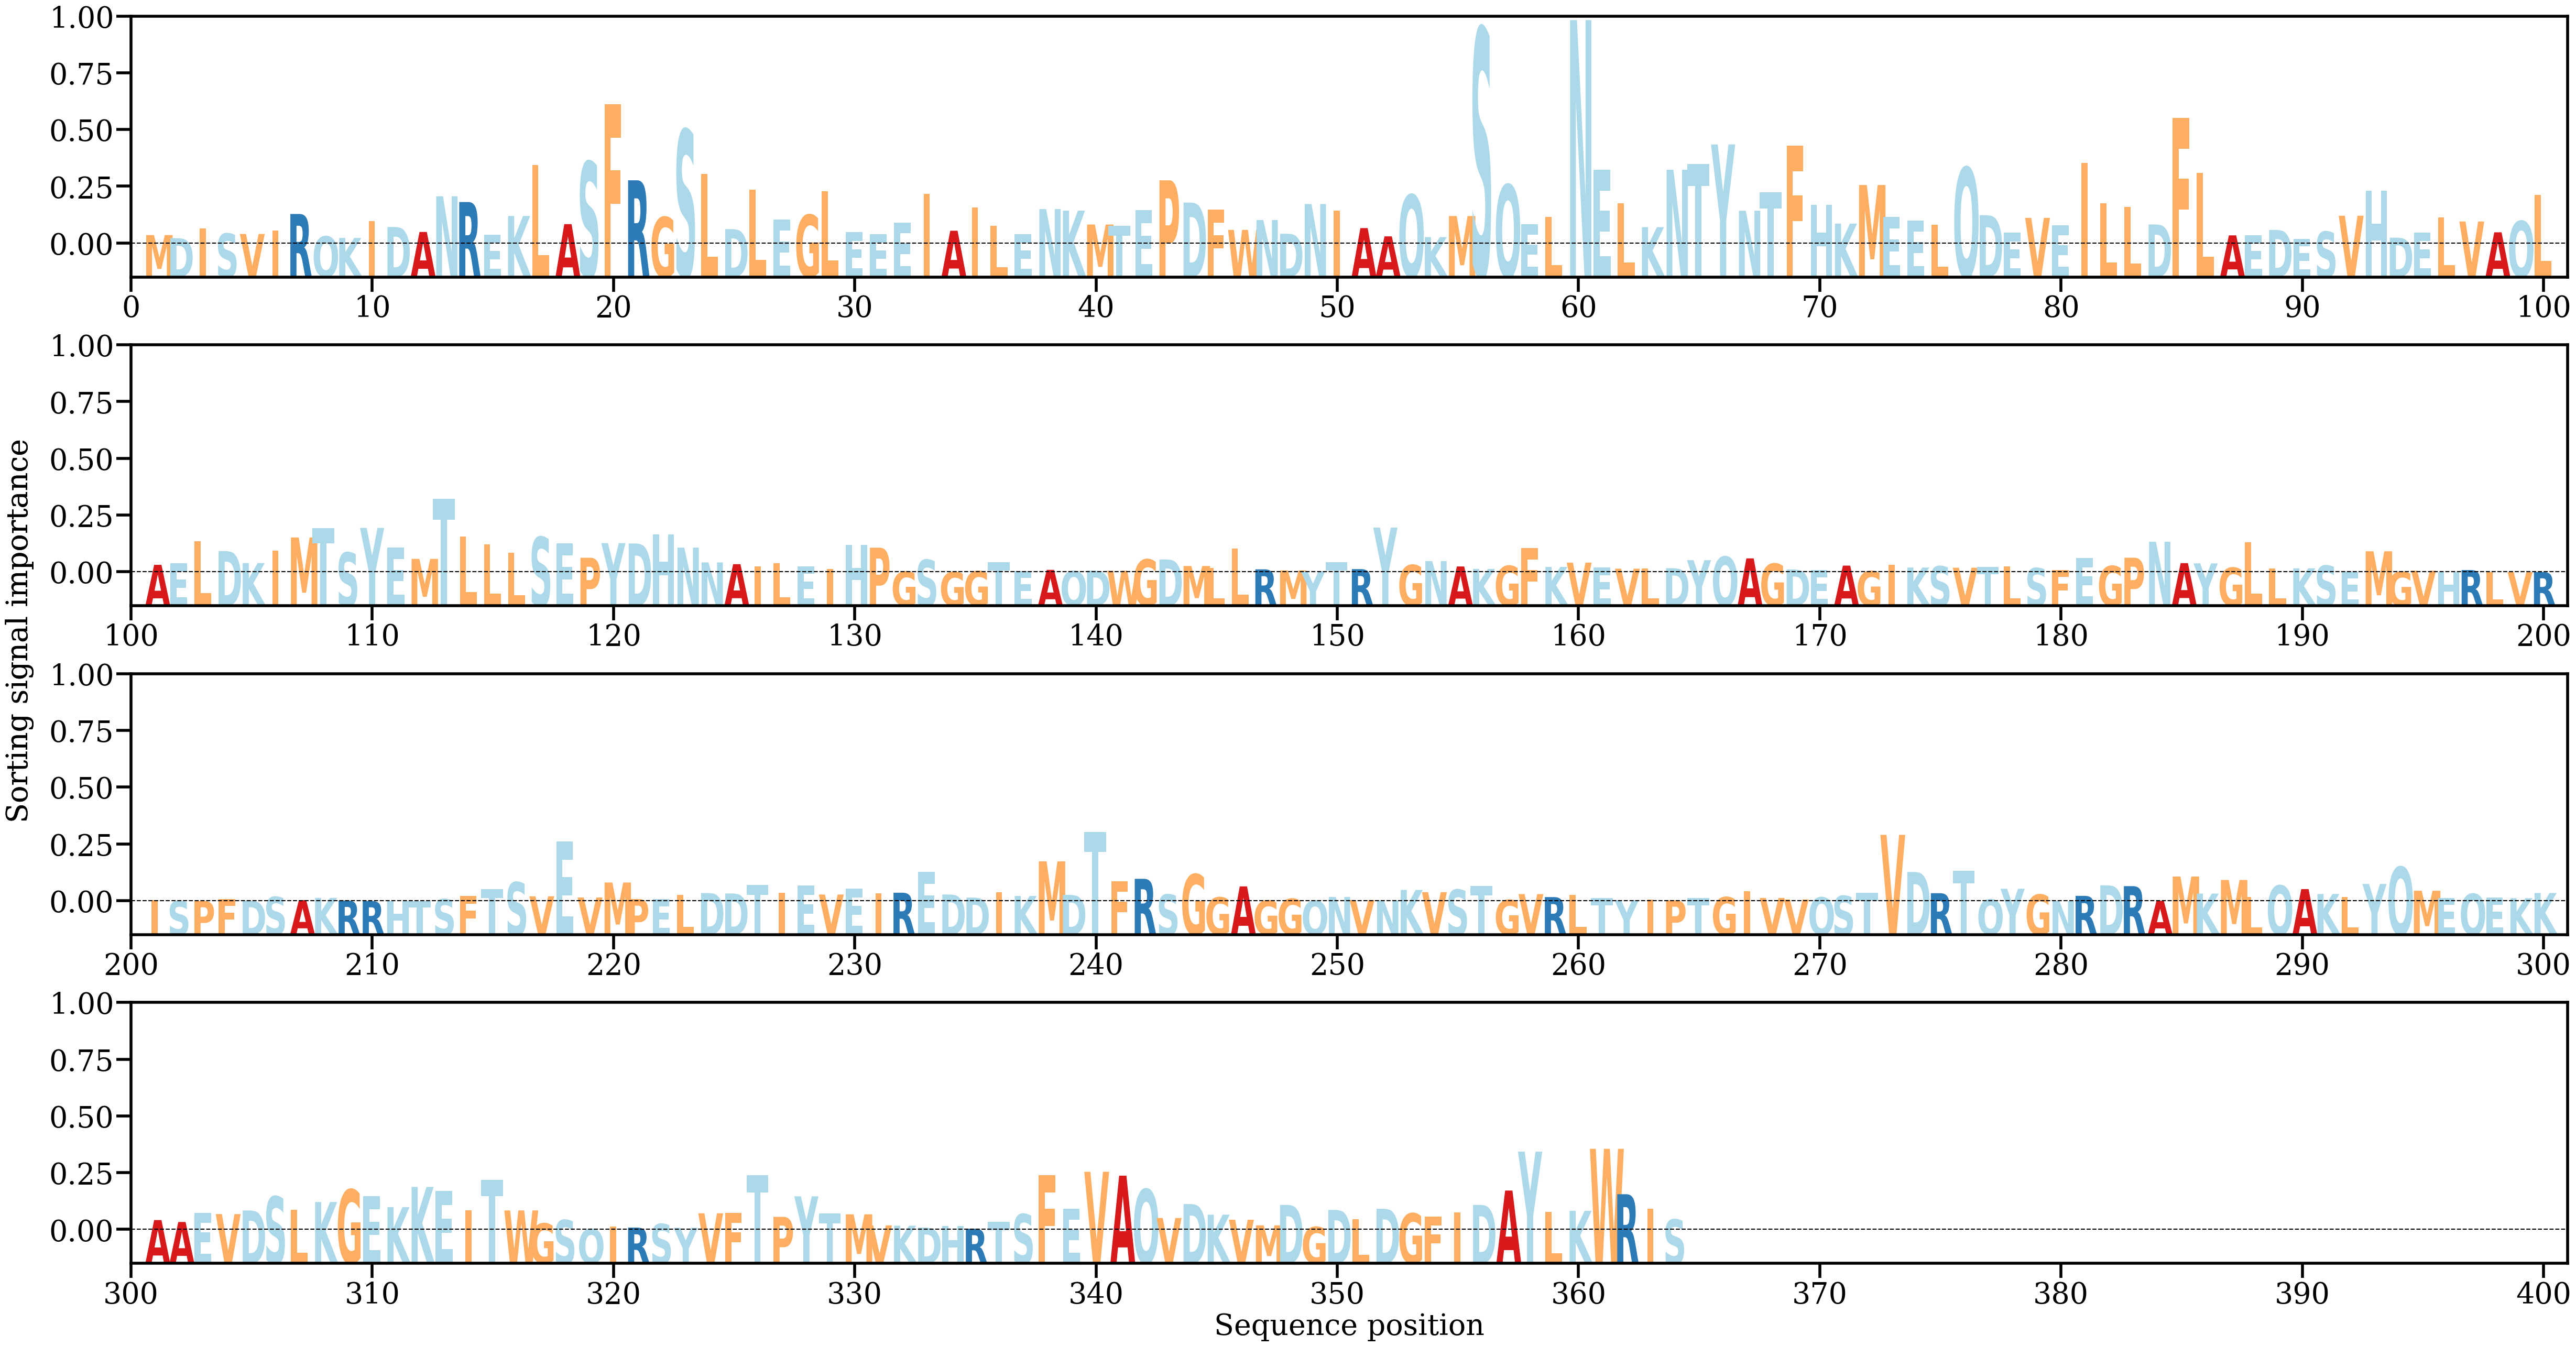

Data behind this chart, as committed beside it:
AA, Alpha
M, [0.00113418]
D, [0.0007195]
I, [0.00202999]
S, [0.00133425]
V, [0.00127951]
I, [0.00174207]
R, [0.00395578]
Q, [0.00095451]
K, [0.00074638]
I, [0.00303035]
D, [0.00221675]
A, [0.0015502]
N, [0.00632516]
R, [0.00555437]
E, [0.00115073]
K, [0.00368706]
L, [0.01053832]
A, [0.00259868]
S, [0.01094631]
F, [0.01865066]
R, [0.00846541]
G, [0.00353748]
S, [0.01521458]
L, [0.00934442]
D, [0.00192652]
L, [0.00723006]
E, [0.00320795]
G, [0.00384419]
L, [0.00697738]
E, [0.00150364]
E, [0.00122289]
E, [0.00280951]
I, [0.00665394]
A, [0.00171504]
I, [0.00481824]
L, [0.00234778]
E, [0.00125537]
N, [0.0046118]
K, [0.0044053]
M, [0.0025431]
T, [0.00239803]
E, [0.00447802]
P, [0.0084641]
D, [0.00548001]
F, [0.00458013]
W, [0.00182471]
N, [0.00314644]
D, [0.00130905]
N, [0.00528574]
I, [0.00438477]
A, [0.00206656]
A, [0.00096098]
Q, [0.00652502]
K, [0.00086253]
M, [0.00368025]
S, [0.02880468]
Q, [0.00787109]
E, [0.0025645]
L, [0.00357102]
N, [0.02990745]
... 304 more rows
